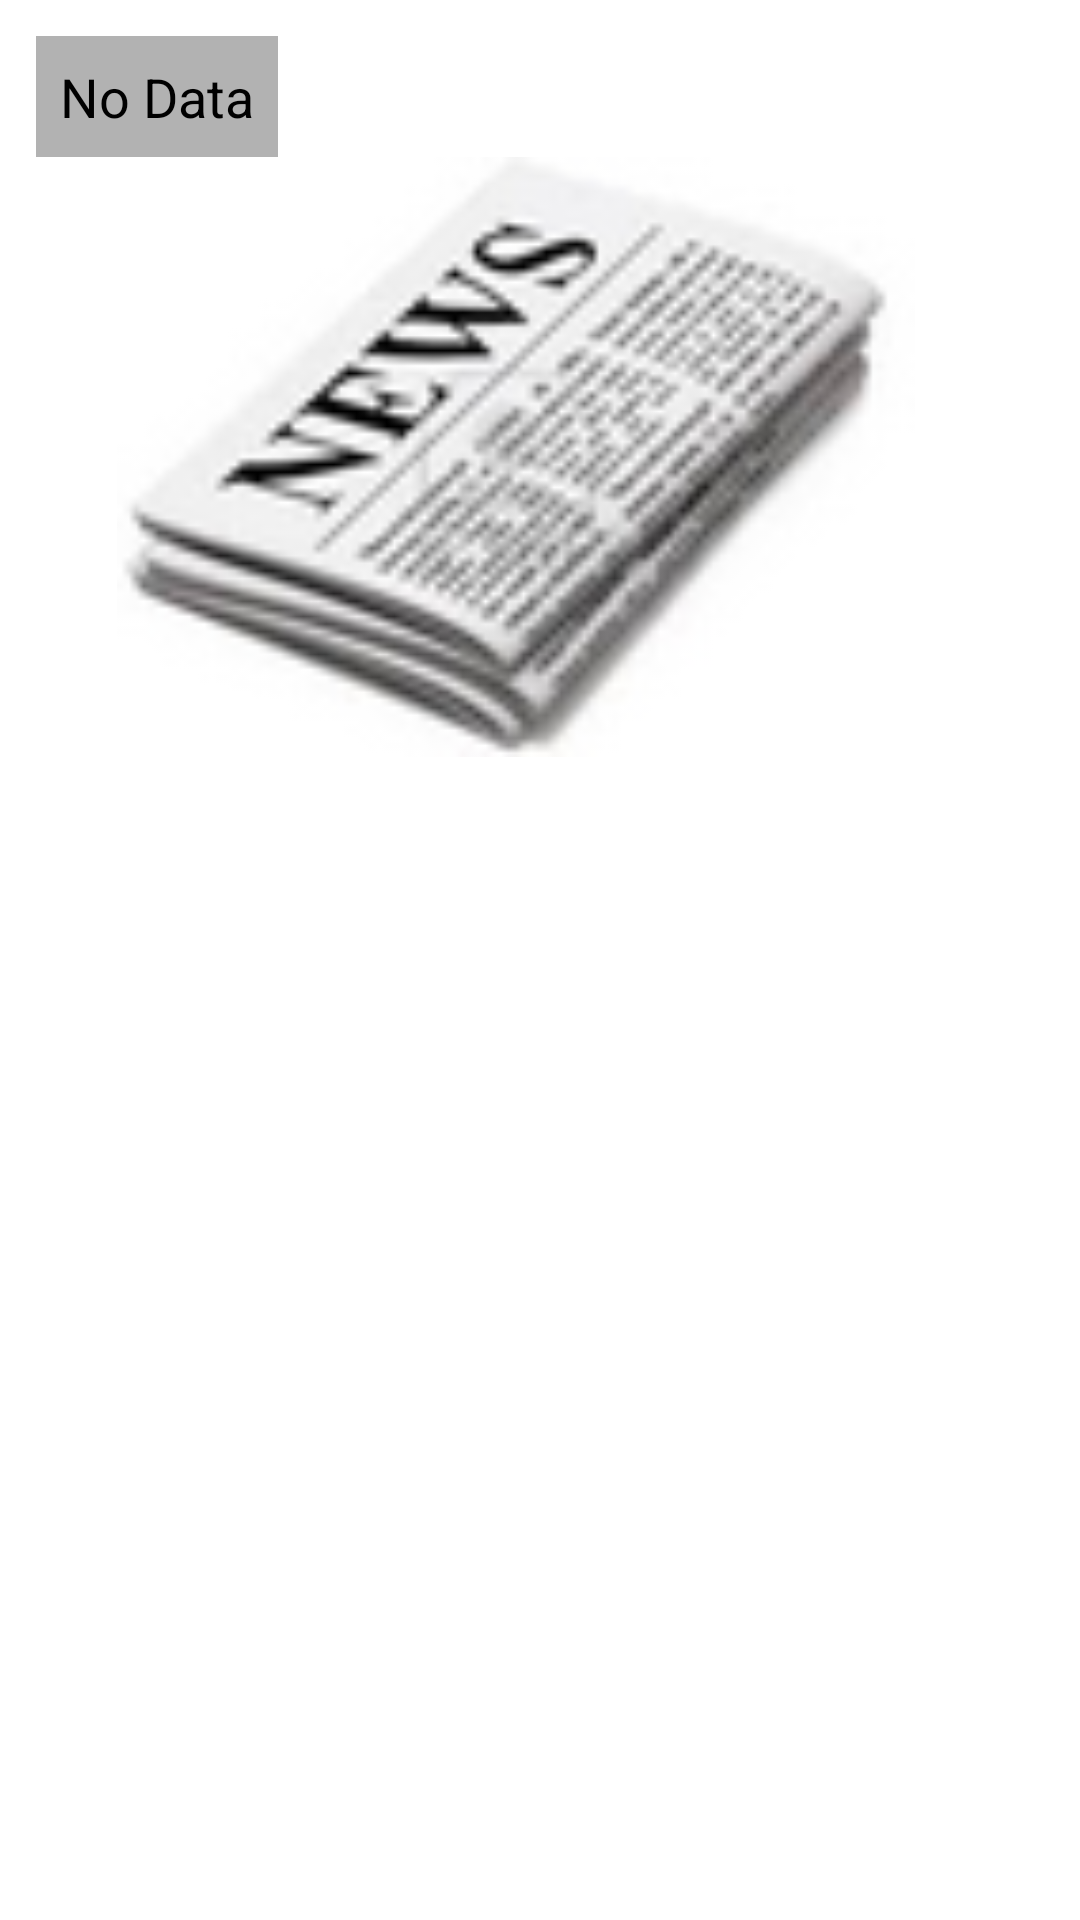

Android layout source for this screen:
<!-- AndroidManifest.xml: application theme AppTheme -->
<!-- res/layout/activity_favourites.xml -->
<?xml version="1.0" encoding="utf-8"?>
<LinearLayout xmlns:android="http://schemas.android.com/apk/res/android"
	    android:id="@+id/list"
	    android:layout_width="wrap_content"
	    android:layout_height="wrap_content"
	    android:orientation="vertical"
	    android:padding="12dp" >
	    <TextView
	        android:id="@+id/favnewsDetailHeader"
	        android:layout_width="wrap_content"
	        android:layout_height="wrap_content"
	        android:padding="8dp"
	        android:text="No Data"
	        android:textAppearance="?android:attr/textAppearanceMedium" 
	        android:background="#b2b2b2"/>
	    
	    <ImageView
	     android:id="@+id/favnewsDetailImage"
	     android:layout_width="320dip"
	     android:layout_height="200dip"
	     android:src="@drawable/ic_launcher" />
	    
	     <TextView
	        android:id="@+id/favnewsDetailBody"
	        android:layout_width="wrap_content"
	        android:layout_height="wrap_content"
	        android:textAppearance="?android:attr/textAppearanceMedium" />
</LinearLayout>
<!-- resources referenced by this layout -->
<resources>
  <!-- drawable ic_launcher: png bitmap (drawable-hdpi, 10933 bytes) -->
  <style name="AppTheme" parent="AppBaseTheme">
          
      </style>
  <style name="AppBaseTheme" parent="android:Theme.Light">
          
      </style>
</resources>
